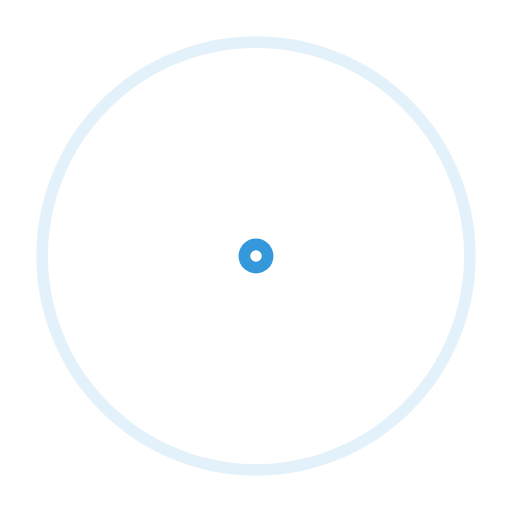
t = 0.00 s
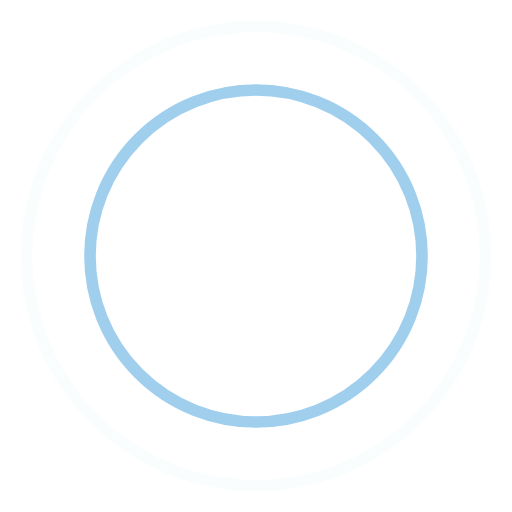
t = 0.45 s
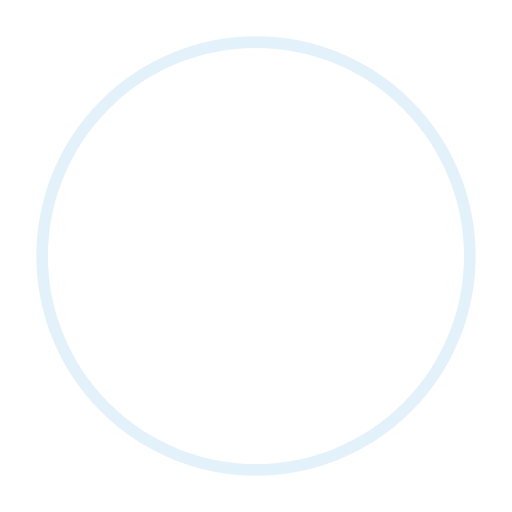
t = 0.90 s
t = 1.35 s: frame unchanged from t = 0.45 s, image omitted

The animated SVG that drew these frames (rendered in a browser with its animation timeline set to each time). Animation: 4 SMIL elements (animate=4); one cycle of 1.80 s, repeats indefinitely.

<!-- By Sam Herbert (@sherb), for everyone. More @ http://goo.gl/7AJzbL -->
<svg width="44" height="44" viewBox="0 0 44 44" xmlns="http://www.w3.org/2000/svg" stroke="#3498DB">
    <g fill="none" fill-rule="evenodd" stroke-width="1">
        <circle cx="22" cy="22" r="1">
            <animate attributeName="r"
                begin="0s" dur="1.8s"
                values="1; 20"
                calcMode="spline"
                keyTimes="0; 1"
                keySplines="0.165, 0.84, 0.44, 1"
                repeatCount="indefinite" />
            <animate attributeName="stroke-opacity"
                begin="0s" dur="1.8s"
                values="1; 0"
                calcMode="spline"
                keyTimes="0; 1"
                keySplines="0.3, 0.61, 0.355, 1"
                repeatCount="indefinite" />
        </circle>
        <circle cx="22" cy="22" r="1">
            <animate attributeName="r"
                begin="-0.9s" dur="1.8s"
                values="1; 20"
                calcMode="spline"
                keyTimes="0; 1"
                keySplines="0.165, 0.84, 0.44, 1"
                repeatCount="indefinite" />
            <animate attributeName="stroke-opacity"
                begin="-0.9s" dur="1.8s"
                values="1; 0"
                calcMode="spline"
                keyTimes="0; 1"
                keySplines="0.3, 0.61, 0.355, 1"
                repeatCount="indefinite" />
        </circle>
    </g>
</svg>
